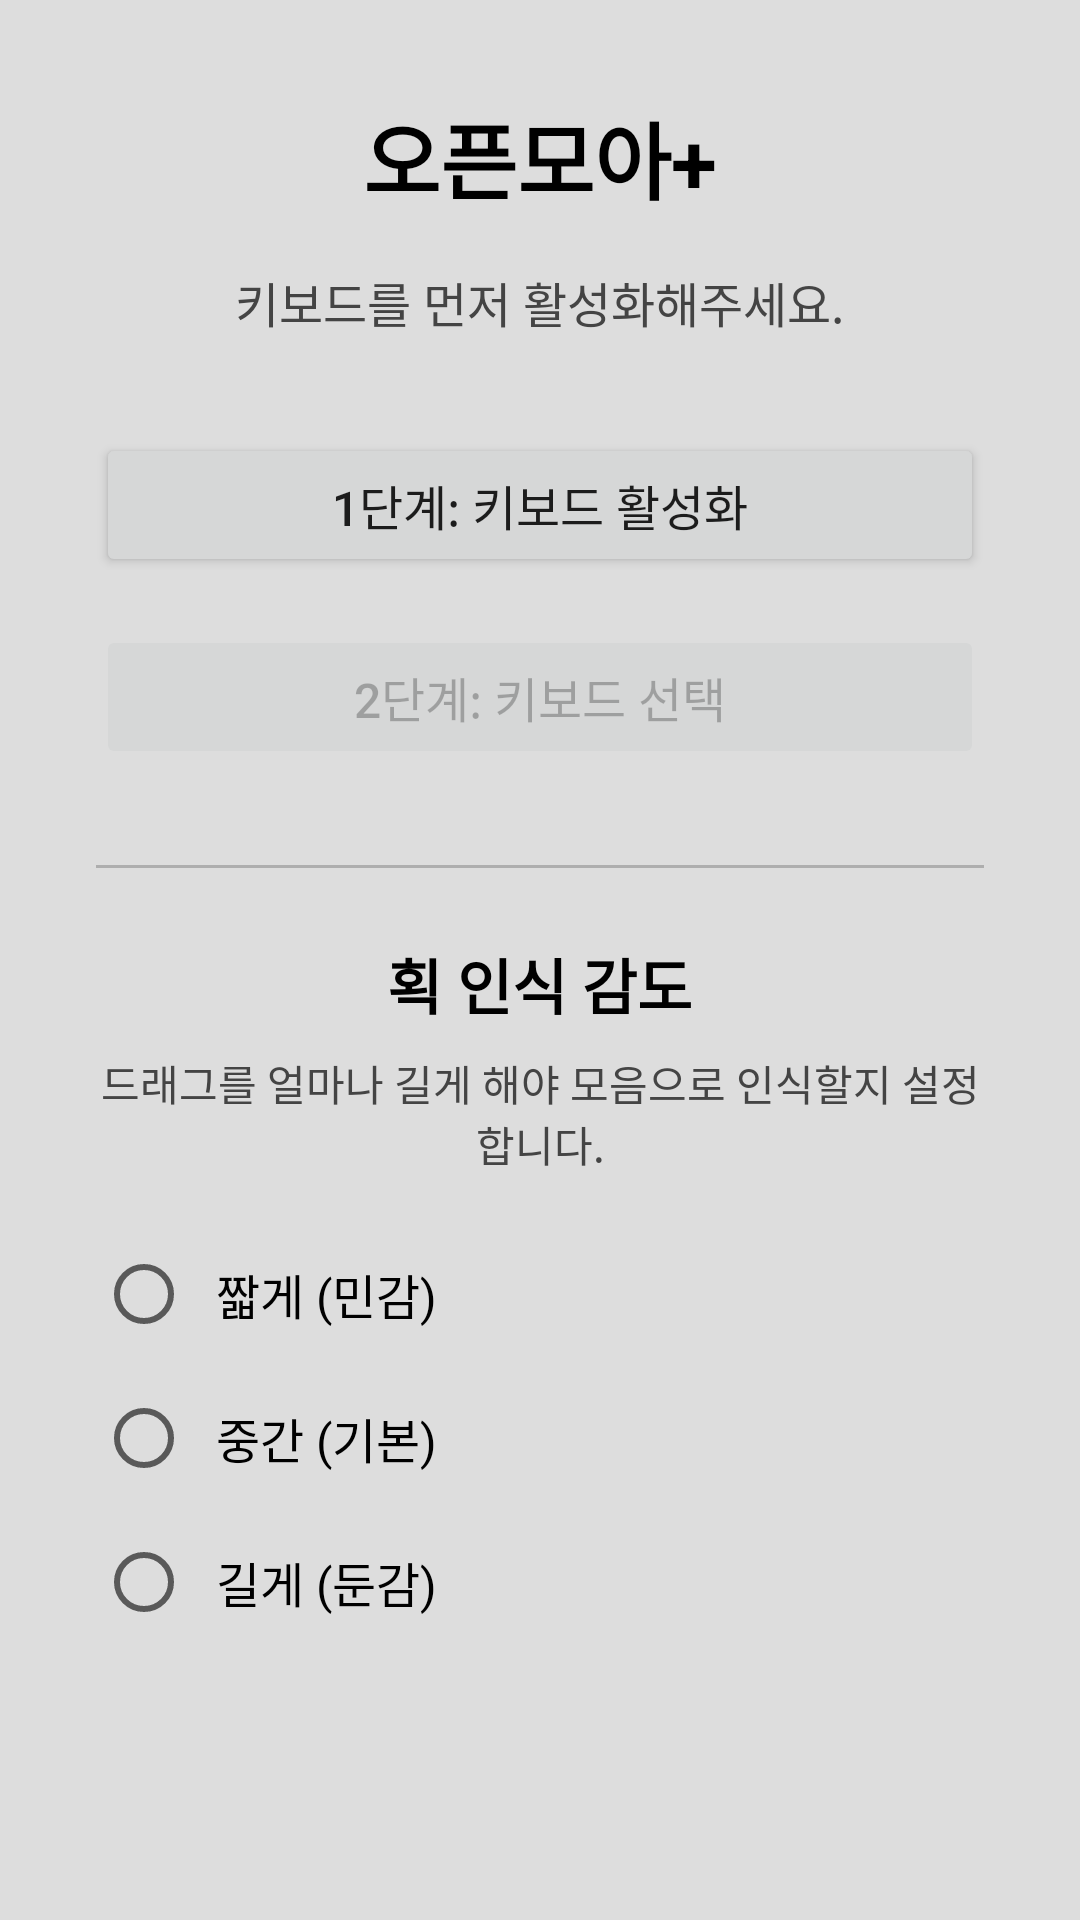

Reconstruct the res/layout file that produces this screen, plus the resources it refers to.
<!-- AndroidManifest.xml: activity theme AppTheme -->
<!-- res/layout/activity_setup.xml -->
<?xml version="1.0" encoding="utf-8"?>
<ScrollView xmlns:android="http://schemas.android.com/apk/res/android"
    android:layout_width="match_parent"
    android:layout_height="match_parent"
    android:background="@color/keyboard_background">

    <LinearLayout
        android:layout_width="match_parent"
        android:layout_height="wrap_content"
        android:orientation="vertical"
        android:gravity="center_horizontal"
        android:padding="32dp">

        <TextView
            android:layout_width="wrap_content"
            android:layout_height="wrap_content"
            android:text="@string/app_name"
            android:textSize="28sp"
            android:textStyle="bold"
            android:textColor="@color/key_foreground"
            android:layout_marginBottom="16dp" />

        <TextView
            android:id="@+id/tvStatus"
            android:layout_width="wrap_content"
            android:layout_height="wrap_content"
            android:text="@string/setup_status_disabled"
            android:textSize="16sp"
            android:textColor="@color/key_foreground_muted"
            android:layout_marginBottom="32dp" />

        <Button
            android:id="@+id/btnEnableKeyboard"
            android:layout_width="match_parent"
            android:layout_height="wrap_content"
            android:text="@string/setup_step1"
            android:textSize="16sp"
            android:layout_marginBottom="16dp" />

        <Button
            android:id="@+id/btnSelectKeyboard"
            android:layout_width="match_parent"
            android:layout_height="wrap_content"
            android:text="@string/setup_step2"
            android:textSize="16sp"
            android:enabled="false"
            android:layout_marginBottom="32dp" />

        
        <View
            android:layout_width="match_parent"
            android:layout_height="1dp"
            android:background="@color/key_foreground_muted"
            android:alpha="0.3"
            android:layout_marginBottom="24dp" />

        <TextView
            android:layout_width="wrap_content"
            android:layout_height="wrap_content"
            android:text="@string/sensitivity_title"
            android:textSize="20sp"
            android:textStyle="bold"
            android:textColor="@color/key_foreground"
            android:layout_marginBottom="8dp" />

        <TextView
            android:layout_width="wrap_content"
            android:layout_height="wrap_content"
            android:text="@string/sensitivity_description"
            android:textSize="14sp"
            android:textColor="@color/key_foreground_muted"
            android:layout_marginBottom="16dp"
            android:gravity="center" />

        <RadioGroup
            android:id="@+id/sensitivityGroup"
            android:layout_width="match_parent"
            android:layout_height="wrap_content"
            android:orientation="vertical">

            <RadioButton
                android:id="@+id/radioShort"
                android:layout_width="match_parent"
                android:layout_height="wrap_content"
                android:text="@string/sensitivity_short"
                android:textSize="16sp"
                android:textColor="@color/key_foreground"
                android:padding="8dp" />

            <RadioButton
                android:id="@+id/radioMedium"
                android:layout_width="match_parent"
                android:layout_height="wrap_content"
                android:text="@string/sensitivity_medium"
                android:textSize="16sp"
                android:textColor="@color/key_foreground"
                android:padding="8dp" />

            <RadioButton
                android:id="@+id/radioLong"
                android:layout_width="match_parent"
                android:layout_height="wrap_content"
                android:text="@string/sensitivity_long"
                android:textSize="16sp"
                android:textColor="@color/key_foreground"
                android:padding="8dp" />

        </RadioGroup>

        <TextView
            android:id="@+id/tvSensitivityNote"
            android:layout_width="wrap_content"
            android:layout_height="wrap_content"
            android:textSize="13sp"
            android:textColor="@color/key_foreground_muted"
            android:layout_marginTop="8dp" />

    </LinearLayout>

</ScrollView>
<!-- resources referenced by this layout -->
<resources>
  <color name="key_foreground">#000000</color>
  <color name="key_foreground_muted">#444444</color>
  <color name="keyboard_background">#DDDDDD</color>
  <string name="app_name">오픈모아+</string>
  <string name="sensitivity_description">드래그를 얼마나 길게 해야 모음으로 인식할지 설정합니다.</string>
  <string name="sensitivity_long">길게 (둔감)</string>
  <string name="sensitivity_medium">중간 (기본)</string>
  <string name="sensitivity_short">짧게 (민감)</string>
  <string name="sensitivity_title">획 인식 감도</string>
  <string name="setup_status_disabled">키보드를 먼저 활성화해주세요.</string>
  <string name="setup_step1">1단계: 키보드 활성화</string>
  <string name="setup_step2">2단계: 키보드 선택</string>
  <style name="AppTheme" parent="Theme.MaterialComponents.DayNight.NoActionBar">
          <item name="colorPrimary">@color/keyboard_background</item>
          <item name="colorPrimaryDark">@color/keyboard_background</item>
          <item name="colorAccent">@color/key_foreground_locked</item>
      </style>
  <color name="key_foreground_locked">#5E97EE</color>
</resources>
